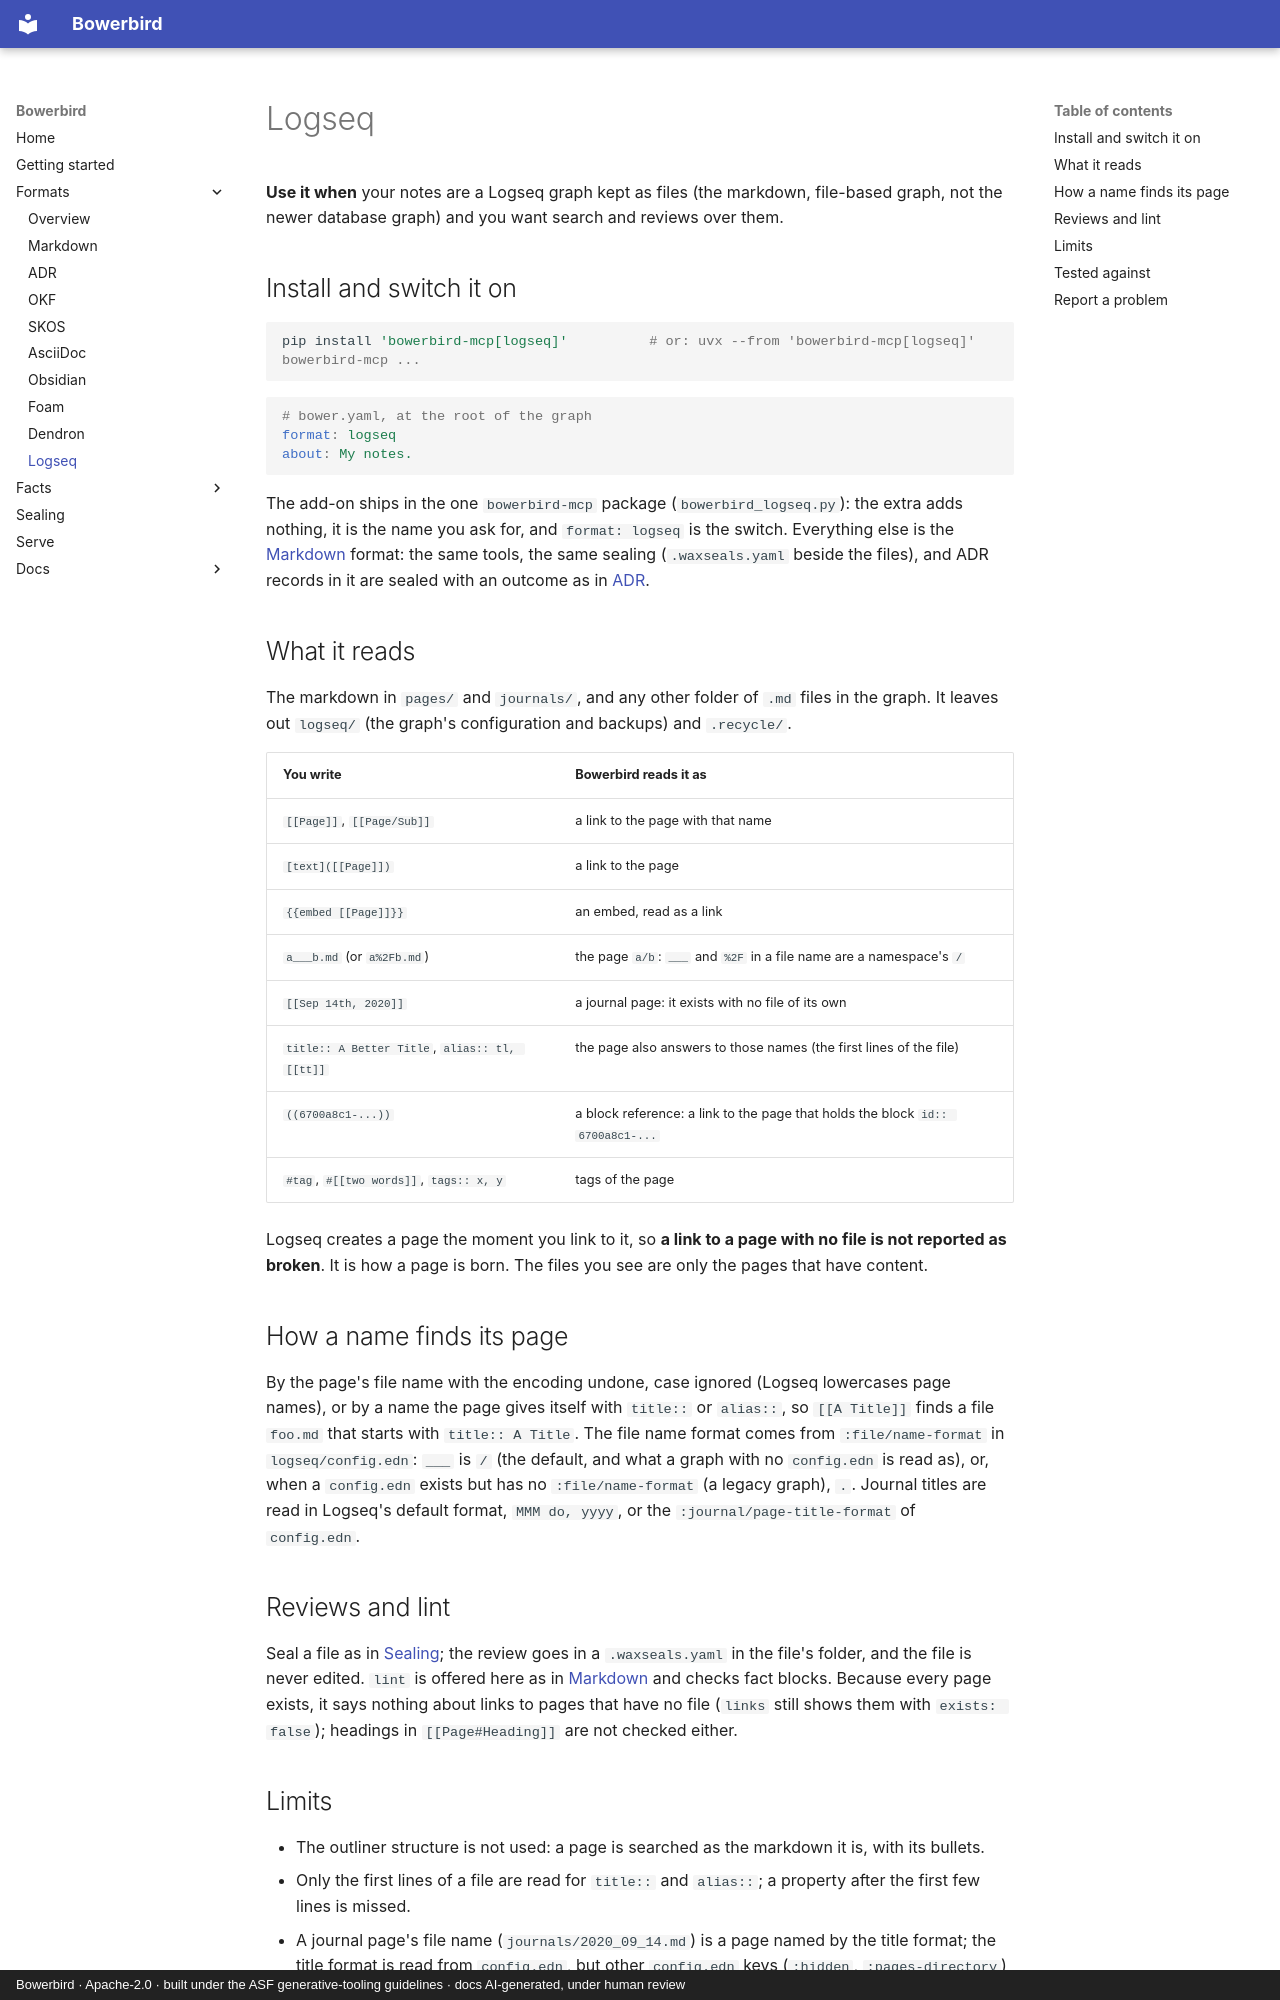

repository: dfoulks1/bowerbird-mcp · page: formats/logseq/index.html · generator: mkdocs · copyright: Bowerbird · Apache-2.0 · built under the ASF generative-tooling guidelines · docs AI-generated, under human review

# Logseq

<!-- seal-banner: Written with Claude Sonnet 5.5. The link rules come from Logseq's own documentation, read second-hand; the checks are tests on throwaway collections, not yet a real graph. A person has not reviewed this page yet. -->

**Use it when** your notes are a Logseq graph kept as files (the markdown, file-based graph, not the newer database graph) and you want search
and reviews over them.

## Install and switch it on

```sh
pip install 'bowerbird-mcp[logseq]'          # or: uvx --from 'bowerbird-mcp[logseq]' bowerbird-mcp ...
```

```yaml
# bower.yaml, at the root of the graph
format: logseq
about: My notes.
```

The add-on ships in the one `bowerbird-mcp` package (`bowerbird_logseq.py`): the extra adds nothing, it is the name you ask for, and `format: logseq` is the switch. Everything else is the
[Markdown](markdown.md) format: the same tools, the same sealing (`.waxseals.yaml` beside the files), and ADR records in it are sealed
with an outcome as in [ADR](adr.md).

## What it reads

The markdown in `pages/` and `journals/`, and any other folder of `.md` files in the graph. It leaves out `logseq/` (the graph's configuration and
backups) and `.recycle/`.

| You write | Bowerbird reads it as |
|---|---|
| `[[Page]]`, `[[Page/Sub]]` | a link to the page with that name |
| `[text]([[Page]])` | a link to the page |
| `{{embed [[Page]]}}` | an embed, read as a link |
| `a___b.md` (or `a%2Fb.md`) | the page `a/b`: `___` and `%2F` in a file name are a namespace's `/` |
| `[[Sep 14th, 2020]]` | a journal page: it exists with no file of its own |
| `title:: A Better Title`, `alias:: tl, [[tt]]` | the page also answers to those names (the first lines of the file) |
| `((6700a8c1-...))` | a block reference: a link to the page that holds the block `id:: 6700a8c1-...` |
| `#tag`, `#[[two words]]`, `tags:: x, y` | tags of the page |

Logseq creates a page the moment you link to it, so **a link to a page with no file is not reported as broken**. It is how a page is born.
The files you see are only the pages that have content.

## How a name finds its page

By the page's file name with the encoding undone, case ignored (Logseq lowercases page names), or by a name the page gives itself with `title::` or `alias::`, so `[[A Title]]` finds a file `foo.md` that starts with `title:: A Title`.
The file name format comes from `:file/name-format` in `logseq/config.edn`: `___` is `/` (the default, and what a graph with no `config.edn` is read as), or, when a `config.edn` exists but has no `:file/name-format` (a legacy graph), `.`.
Journal titles are read in Logseq's default format, `MMM do, yyyy`, or the `:journal/page-title-format` of `config.edn`.

## Reviews and lint

Seal a file as in [Sealing](../sealing.md); the review goes in a `.waxseals.yaml` in the file's folder, and the file is never edited. `lint` is offered here as in [Markdown](markdown.md) and checks fact blocks. Because every page exists, it says nothing about links to
pages that have no file (`links` still shows them with `exists: false`); headings in `[[Page#Heading]]` are not checked either.

## Limits

- The outliner structure is not used: a page is searched as the markdown it is, with its bullets.
- Only the first lines of a file are read for `title::` and `alias::`; a property after the first few lines is missed.
- A journal page's file name (`journals/2020_09_14.md`) is a page named by the title format; the title format is read from `config.edn`, but other `config.edn` keys (`:hidden`, `:pages-directory`) are not.
- A journal file (`2020_09_14.md`) is named only for a date, so it is not read as an ADR record and sealing it asks for no `decision`.
- Queries (`{{query ...}}`) and the database version of Logseq are not read.
